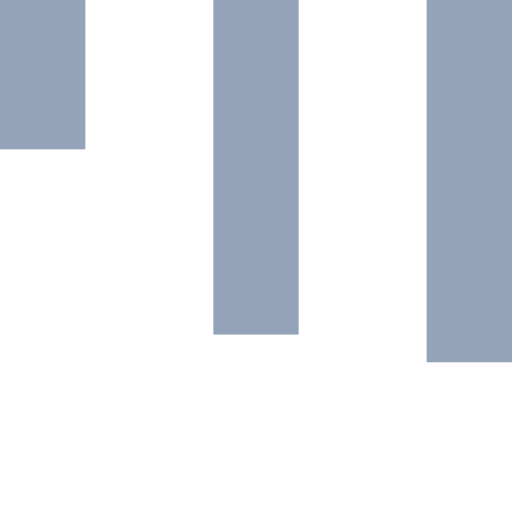
t = 0.00 s
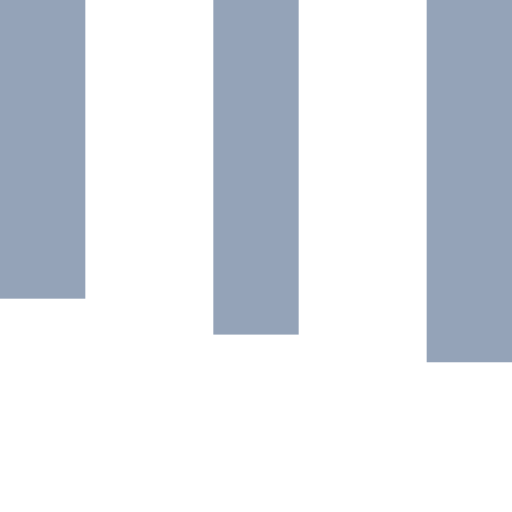
t = 0.15 s
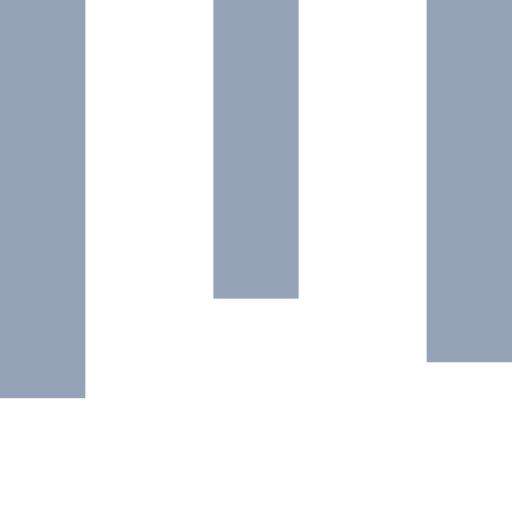
t = 0.35 s
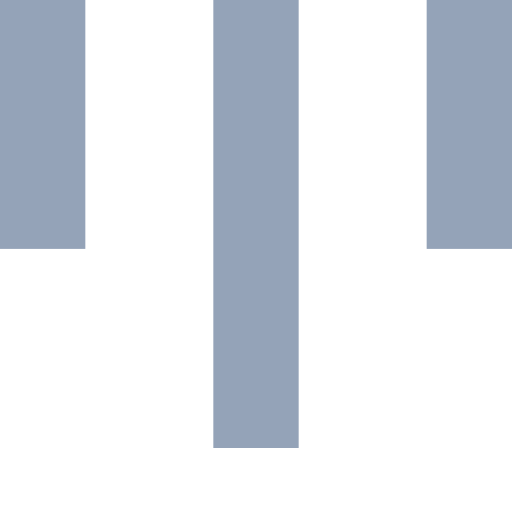
t = 0.50 s
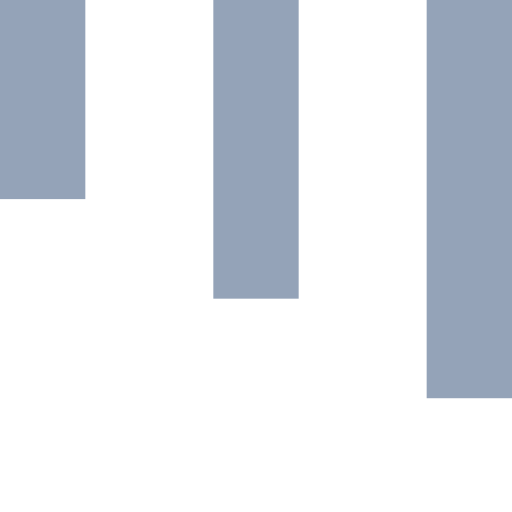
t = 0.65 s
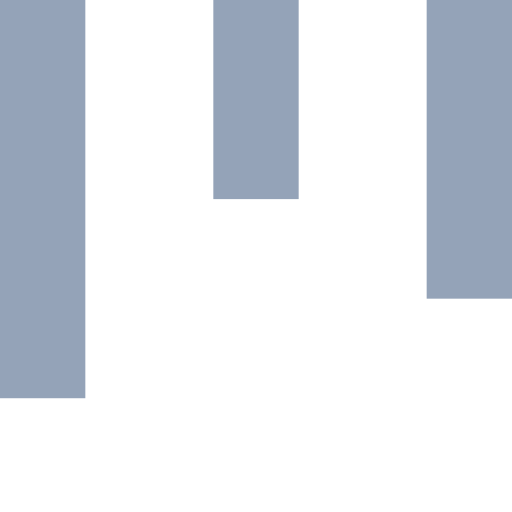
t = 0.85 s

The animated SVG that drew these frames (rendered in a browser with its animation timeline set to each time). Animation: 3 SMIL elements (animateTransform=3); one cycle of 1.00 s, repeats indefinitely.

<svg width="24" height="24" enable-background="new 0 0 50 50" fill="#94a3b8" version="1.1" viewBox="0 0 24 24" xmlns="http://www.w3.org/2000/svg"><rect transform="scale(1 1.0927)" width="4" height="7"><animateTransform attributeName="transform" attributeType="xml" begin="0s" dur="0.6s" repeatCount="indefinite" type="scale" values="1,1; 1,3; 1,1"/></rect><rect transform="scale(1 2.2406)" x="10" width="4" height="7"><animateTransform attributeName="transform" attributeType="xml" begin="0.2s" dur="0.6s" repeatCount="indefinite" type="scale" values="1,1; 1,3; 1,1"/></rect><rect transform="scale(1 2.426)" x="20" width="4" height="7"><animateTransform attributeName="transform" attributeType="xml" begin="0.4s" dur="0.6s" repeatCount="indefinite" type="scale" values="1,1; 1,3; 1,1"/></rect></svg>
